Run: headless pygame with SDL's dummy video driver; simulated clock (each Clock.tick advances the game by its frame time, no real sleeping); random seed 0; keys injected as events and as key.get_pressed() state; mouse plan: one left click at the window centre at the start of phase 2, then a move to the lower-right quarter at the start of phase 3; restart key R tapped at the start of phases 3 and 4.
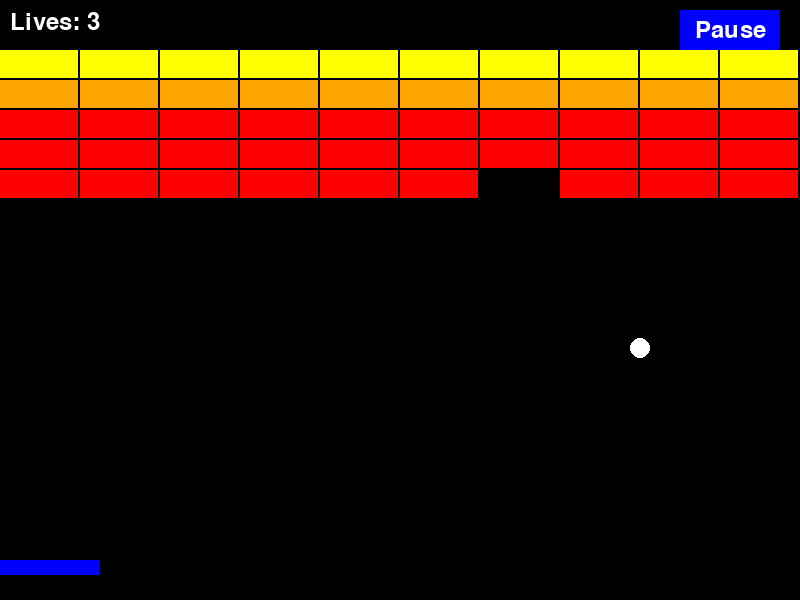
Frame 1 of 4 · flips 1–60 · no input
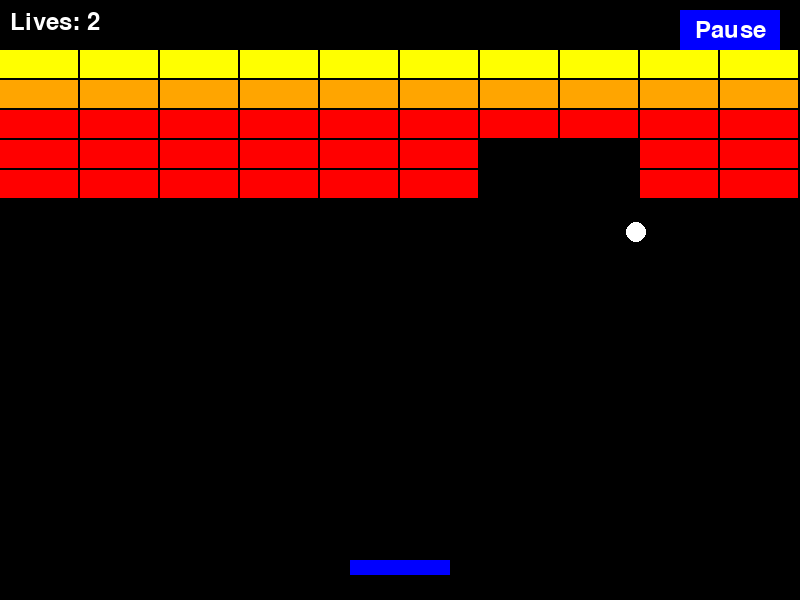
Frame 2 of 4 · flips 61–180 · clicked the window centre · tapped SPACE, RETURN · held RIGHT (→), D
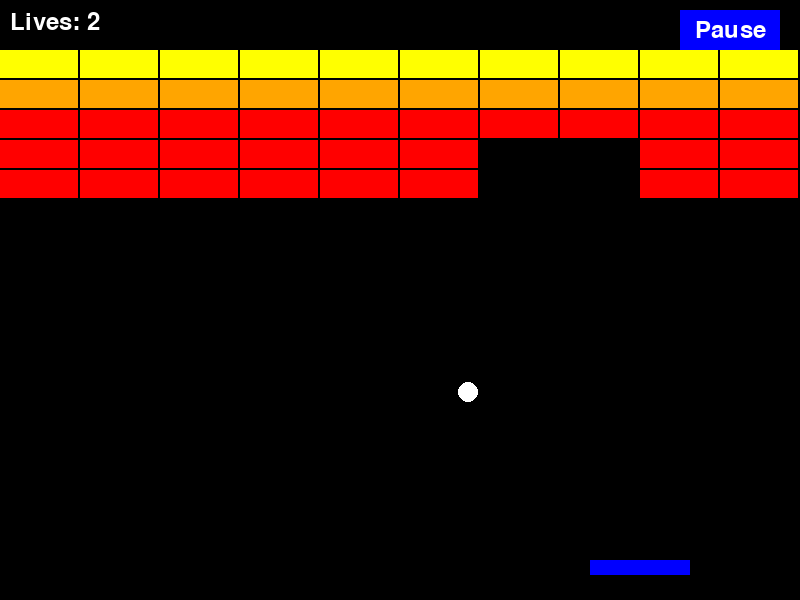
Frame 3 of 4 · flips 181–300 · moved the mouse to the lower-right quarter · tapped R · held DOWN (↓), S
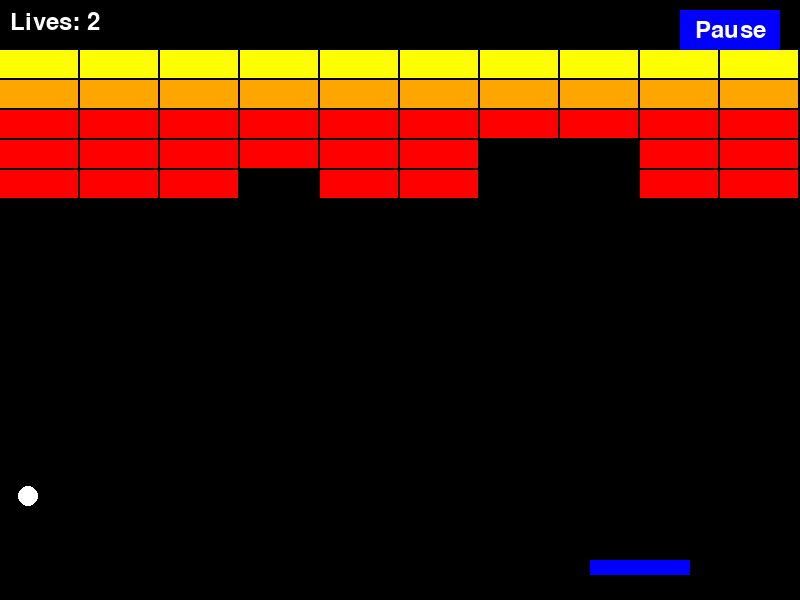
Frame 4 of 4 · flips 301–420 · tapped R · held LEFT (←), A, UP (↑), W

The pygame program that drew these frames:

import pygame
import sys
import random

# Initialize Pygame
pygame.init()

# Screen dimensions
WIDTH, HEIGHT = 800, 600
screen = pygame.display.set_mode((WIDTH, HEIGHT))
pygame.display.set_caption("Block Breaker Game")
clock = pygame.time.Clock()

# Fonts for text rendering
font = pygame.font.SysFont(None, 36)
big_font = pygame.font.SysFont(None, 72)

# Colors
BLACK  = (0, 0, 0)
WHITE  = (255, 255, 255)
BLUE   = (0, 0, 255)
RED    = (255, 0, 0)
ORANGE = (255, 165, 0)
YELLOW = (255, 255, 0)
GREEN  = (0, 255, 0)

# Paddle properties
paddle_width = 100
paddle_height = 15
paddle_speed = 7
paddle = pygame.Rect(WIDTH // 2 - paddle_width // 2, HEIGHT - 40, paddle_width, paddle_height)

# Ball properties
ball_radius = 10
ball_x = WIDTH // 2
ball_y = HEIGHT // 2
ball_dx = 4
ball_dy = -4

# Brick properties and layout
brick_rows = 5
brick_cols = 10
brick_width = WIDTH // brick_cols
brick_height = 30
bricks = []

def get_brick_color(hits):
    """Return a color based on the brick's hit points."""
    if hits >= 3:
        return YELLOW
    elif hits == 2:
        return ORANGE
    else:
        return RED

def create_bricks():
    """
    Create bricks in a grid.
    The top rows are tougher, so durability decreases with each row.
    Each brick is stored as a dictionary with keys: rect, hits, and color.
    """
    global bricks
    bricks = []
    for row in range(brick_rows):
        # For a simple variation, set hits based on the row number.
        # The top row (row 0) gets more hits.
        hits = 3 - row if 3 - row > 0 else 1
        for col in range(brick_cols):
            brick_x = col * brick_width
            brick_y = row * brick_height + 50  # Start 50 pixels from the top
            rect = pygame.Rect(brick_x, brick_y, brick_width - 2, brick_height - 2)
            brick = {"rect": rect, "hits": hits, "color": get_brick_color(hits)}
            bricks.append(brick)

create_bricks()

# Game state variables
lives = 3
paused = False
game_over = False

# Restart button properties (for game over screen)
restart_button = pygame.Rect(WIDTH // 2 - 50, HEIGHT // 2 + 50, 100, 50)
# Pause button properties (always visible when game is not over)
pause_button = pygame.Rect(WIDTH - 120, 10, 100, 40)

def reset_ball_and_paddle():
    global ball_x, ball_y, ball_dx, ball_dy, paddle
    ball_x, ball_y = WIDTH // 2, HEIGHT // 2
    ball_dx = random.choice([-4, 4])
    ball_dy = -4
    paddle.x = WIDTH // 2 - paddle_width // 2

def reset_game():
    global lives, game_over, paused
    lives = 3
    game_over = False
    paused = False
    reset_ball_and_paddle()
    create_bricks()

# Main game loop
running = True
while running:
    clock.tick(60)  # Run at 60 frames per second

    for event in pygame.event.get():
        if event.type == pygame.QUIT:
            running = False

        # Key events for pause and restart
        if event.type == pygame.KEYDOWN:
            if event.key == pygame.K_p and not game_over:
                paused = not paused
            if event.key == pygame.K_r and game_over:
                reset_game()

        # Mouse button events
        if event.type == pygame.MOUSEBUTTONDOWN:
            mouse_pos = pygame.mouse.get_pos()
            # Restart button (only when game over)
            if game_over and restart_button.collidepoint(mouse_pos):
                reset_game()
            # Pause button (only when game is active)
            if not game_over and pause_button.collidepoint(mouse_pos):
                paused = not paused

    # Only update game logic if not paused and not game over
    if not paused and not game_over:
        # Handle paddle movement via keyboard
        keys = pygame.key.get_pressed()
        if keys[pygame.K_LEFT] and paddle.left > 0:
            paddle.x -= paddle_speed
        if keys[pygame.K_RIGHT] and paddle.right < WIDTH:
            paddle.x += paddle_speed

        # Handle paddle movement via mouse
        mouse_x, _ = pygame.mouse.get_pos()
        paddle.x = mouse_x - paddle_width // 2
        if paddle.left < 0:
            paddle.left = 0
        if paddle.right > WIDTH:
            paddle.right = WIDTH

        # Move the ball
        ball_x += ball_dx
        ball_y += ball_dy

        # Wall collision (left/right)
        if ball_x - ball_radius < 0 or ball_x + ball_radius > WIDTH:
            ball_dx = -ball_dx

        # Collision with the top of the window
        if ball_y - ball_radius < 0:
            ball_dy = -ball_dy

        # Collision with the bottom (missed by paddle)
        if ball_y + ball_radius > HEIGHT:
            lives -= 1
            if lives > 0:
                reset_ball_and_paddle()
            else:
                game_over = True

        # Paddle collision (simple check: ball hitting paddle from above)
        if paddle.collidepoint(ball_x, ball_y + ball_radius):
            ball_dy = -ball_dy

        # Brick collision detection
        ball_rect = pygame.Rect(ball_x - ball_radius, ball_y - ball_radius,
                                ball_radius * 2, ball_radius * 2)
        # Instead of removing immediately, check and reduce brick durability.
        for brick in bricks:
            if brick["rect"].colliderect(ball_rect):
                brick["hits"] -= 1
                # Reverse the ball's vertical direction upon collision.
                ball_dy = -ball_dy
                if brick["hits"] <= 0:
                    bricks.remove(brick)
                else:
                    # Update brick color based on remaining hits.
                    brick["color"] = get_brick_color(brick["hits"])
                break  # Only process one brick collision per frame

    # Drawing everything on the screen
    screen.fill(BLACK)

    # Draw game elements if not game over
    if not game_over:
        pygame.draw.rect(screen, BLUE, paddle)
        pygame.draw.circle(screen, WHITE, (int(ball_x), int(ball_y)), ball_radius)
        for brick in bricks:
            pygame.draw.rect(screen, brick["color"], brick["rect"])

    # Display lives count
    lives_text = font.render(f"Lives: {lives}", True, WHITE)
    screen.blit(lives_text, (10, 10))

    # Draw the pause button (only if game is not over)
    if not game_over:
        pygame.draw.rect(screen, BLUE, pause_button)
        button_text = "Resume" if paused else "Pause"
        pause_text = font.render(button_text, True, WHITE)
        pause_text_rect = pause_text.get_rect(center=pause_button.center)
        screen.blit(pause_text, pause_text_rect)

    # Pause overlay
    if paused and not game_over:
        pause_overlay = big_font.render("Paused", True, GREEN)
        pause_rect = pause_overlay.get_rect(center=(WIDTH // 2, HEIGHT // 2))
        screen.blit(pause_overlay, pause_rect)

    # Game over overlay and restart button
    if game_over:
        over_text = big_font.render("Game Over", True, RED)
        over_rect = over_text.get_rect(center=(WIDTH // 2, HEIGHT // 2 - 50))
        screen.blit(over_text, over_rect)

        pygame.draw.rect(screen, BLUE, restart_button)
        restart_text = font.render("Restart", True, WHITE)
        restart_rect = restart_text.get_rect(center=restart_button.center)
        screen.blit(restart_text, restart_rect)

    pygame.display.flip()

# Quit the game
pygame.quit()
sys.exit()
